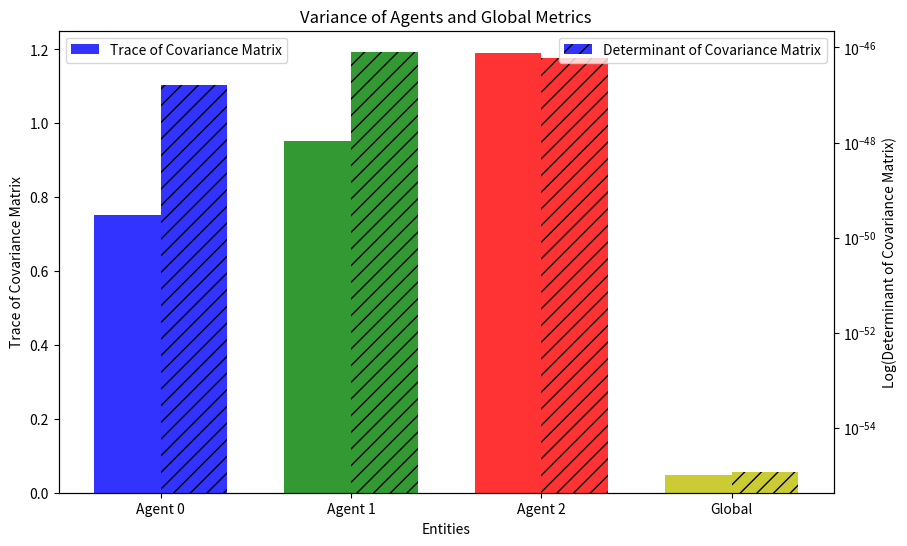

This chart was generated by the following Python code:
##For mahalanobis and Euclidean error
import numpy as np
import matplotlib.pyplot as plt

# Data for evaluation
if False:
    agents = ['Agent 0', 'Agent 1', 'Agent 2', 'Global']
    waypoints = np.arange(6)
    euclidean_errors = np.array([
        [0.0495441103651212, 0.09815331620517925, 0.12853450630590768, 0.13826911758653238, 0.09738601737325121, 0.10093571699471775],
        [0.12661377464683843, 0.3941343640250028, 0.33364386474021773, 0.4856458775174728, 0.4395794099497029, 0.5166167788097684],
        [0.16505081203425603, 0.25050566895870807, 0.1246223243082488, 0.27880639664334605, 0.2799923792123846, 0.22557596450430895],
        [0.032782603552493815, 0.03547575181206919, 0.024111799297660438, 0.0059196695596440045, 0.005001186423020551, 0.04501473949745334]
    ])
    mahalanobis_errors = np.array([
        [1.0875375464470272, 0.3038698644256682, 1.2621050270838488, 0.8604557103381542, 0.6121852859918082, 0.34090098757087095],
        [1.6220320816961105, 1.2828608072653906, 1.8346904440771028, 1.143625869059169, 1.2515586085902797, 1.1424674149820566],
        [1.2945596660529952, 1.576882978614281, 0.39212768717916635, 1.4511600289226285, 0.7673339260328471, 0.4511774818201813],
        [0.5571258100776164, 0.6756448430635583, 0.1315614350983756, 0.062486559982498656, 0.08239253122356079, 0.09737105555751659]
    ])

    # Plotting
    fig, ax = plt.subplots(figsize=(10, 6))
    bar_width = 0.2
    opacity = 0.8
    colors = ['b', 'g', 'r', 'y']

    for i in range(len(agents)):
        plt.bar(waypoints + i * bar_width, mahalanobis_errors[i], bar_width,
                alpha=opacity,
                color=colors[i],
                label=agents[i] + ' (Mahalanobis)')
        plt.bar(waypoints + i * bar_width, euclidean_errors[i], bar_width,
                alpha=opacity,
                color=colors[i],
                label=agents[i] + ' (Euclidean)'
                ,hatch='//')
        
        

    plt.xlabel('Waypoints')
    plt.ylabel('Error')
    plt.title('Evaluation of Agents and Global Metrics')
    plt.xticks(waypoints + bar_width * 1.5, waypoints)
    plt.legend()

    plt.tight_layout()
    plt.show()


##For trace and determinant
if True:

# Data for variance
    agents = ['Agent 0', 'Agent 1', 'Agent 2', 'Global']
    trace_variances = [0.753, 0.953, 1.191, 0.0489]
    determinant_variances = [1.605731002205155e-47, 8.128877947772323e-47, 6.0390719597285912e-47, 1.21073489969104e-55]

    # Plotting
    fig, ax = plt.subplots(figsize=(10, 6))

    bar_width = 0.35
    opacity = 0.8
    colors = ['b', 'g', 'r', 'y']

    # Plotting trace variances
    ax.bar(np.arange(len(agents)), trace_variances, bar_width,
            alpha=opacity,
            color=colors,
            label='Trace of Covariance Matrix')

    # Create a secondary y-axis for determinant variances
    ax2 = ax.twinx()

    # Plotting determinant variances with logarithmic scale
    ax2.bar(np.arange(len(agents)) + bar_width, determinant_variances, bar_width,
            alpha=opacity,
            color=colors,
            label='Determinant of Covariance Matrix',
            hatch='//')

    ax.set_xlabel('Entities')
    ax.set_ylabel('Trace of Covariance Matrix')
    ax2.set_ylabel('Log(Determinant of Covariance Matrix)')

    # Set x-ticks and labels
    ax.set_xticks(np.arange(len(agents)) + bar_width / 2)
    ax.set_xticklabels(agents)

    # Use logarithmic scale for y-axis
    ax2.set_yscale('log')

    # Display legends
    ax.legend(loc='upper left')
    ax2.legend(loc='upper right')

    plt.title('Variance of Agents and Global Metrics')

    plt.show()

